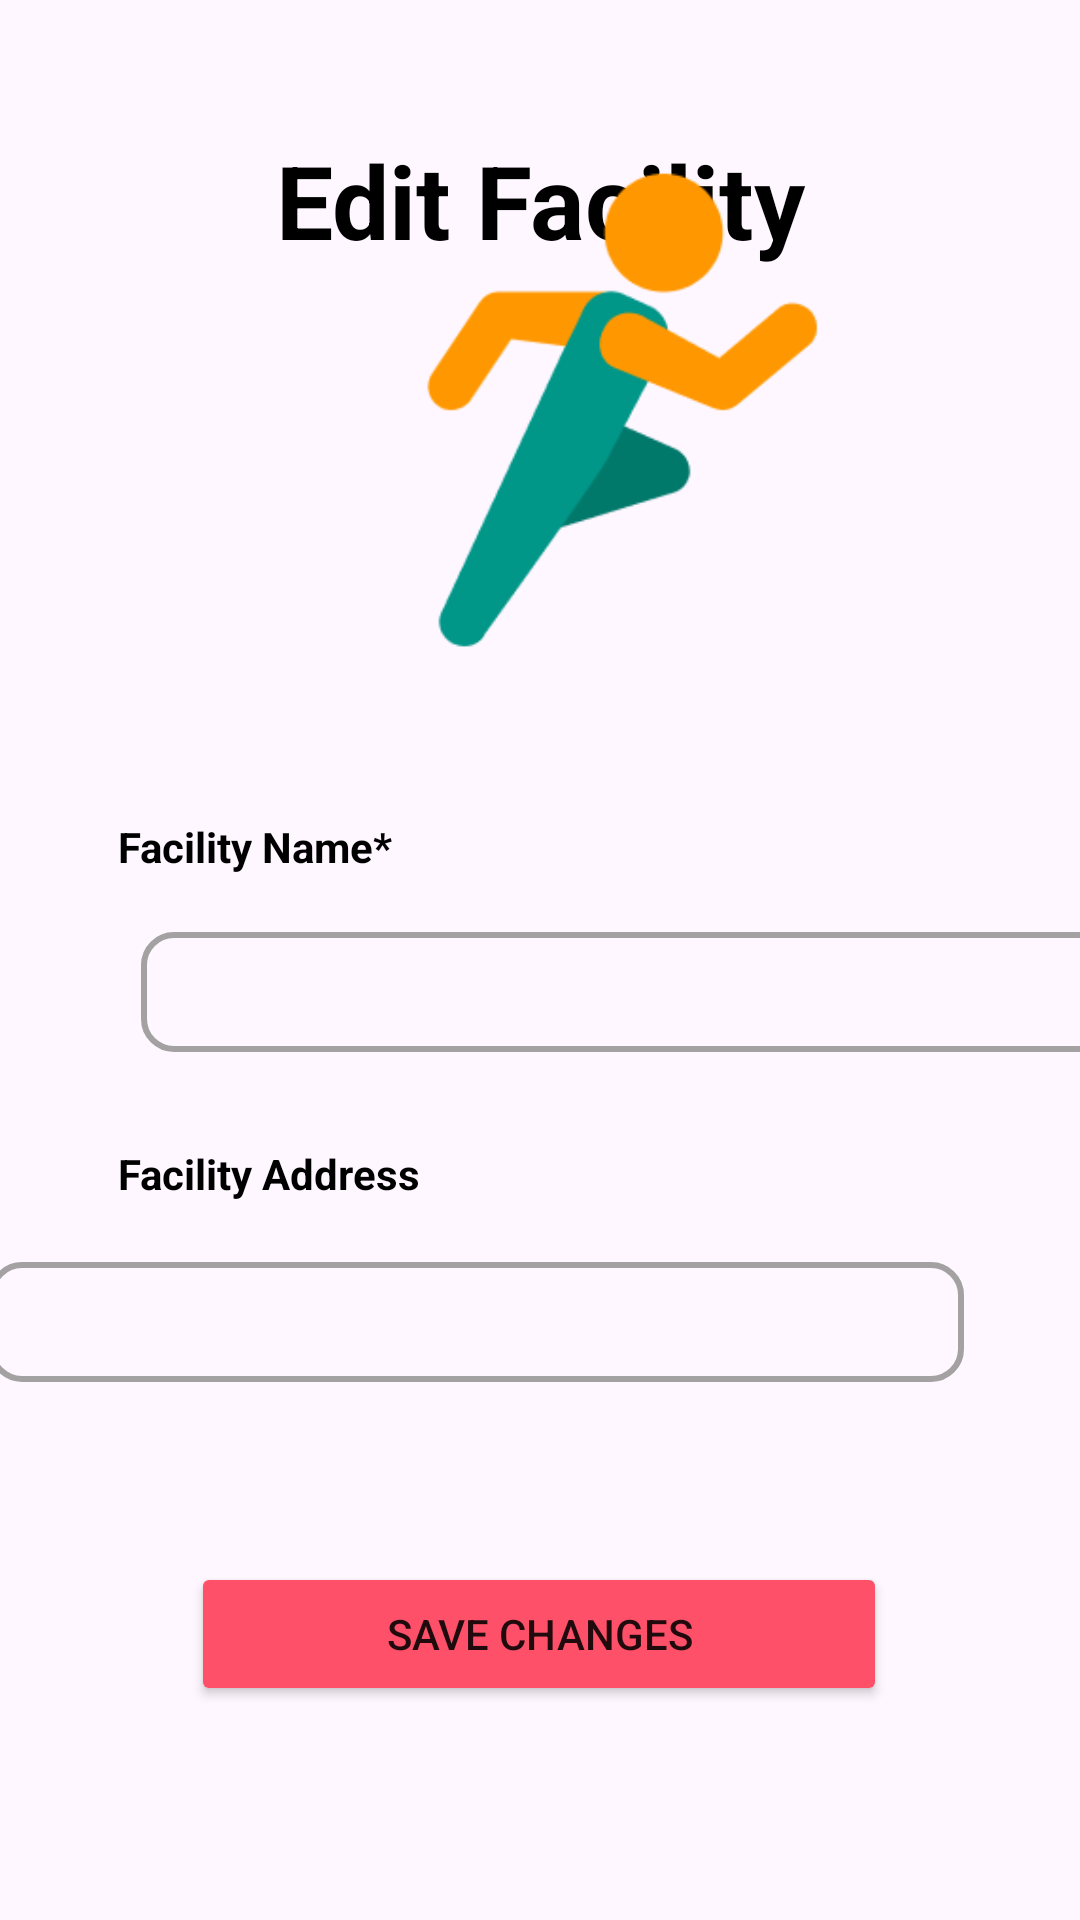

Android layout source for this screen:
<!-- AndroidManifest.xml: application theme Theme.MyApplication. -->
<!-- res/layout/fragment_facility_edit.xml -->
<?xml version="1.0" encoding="utf-8"?>
<androidx.constraintlayout.widget.ConstraintLayout xmlns:android="http://schemas.android.com/apk/res/android"
    xmlns:app="http://schemas.android.com/apk/res-auto"
    android:layout_width="match_parent"
    android:layout_height="match_parent"
    android:background="@color/appBackground">


    <TextView
        android:id="@+id/editFacilityTitle"
        android:layout_width="wrap_content"
        android:layout_height="wrap_content"
        android:layout_marginStart="80dp"
        android:layout_marginTop="44dp"
        android:layout_marginEnd="80dp"
        android:fontFamily="sans-serif"
        android:text="Edit Facility"
        android:textAlignment="center"
        android:textColor="#000000"
        android:textSize="34sp"
        android:textStyle="bold"
        app:layout_constraintEnd_toEndOf="parent"
        app:layout_constraintStart_toStartOf="parent"
        app:layout_constraintTop_toTopOf="parent" />

    <TextView
        android:id="@+id/editFacilityNameHeader"
        android:layout_width="wrap_content"
        android:layout_height="wrap_content"
        android:layout_marginTop="13dp"
        android:layout_marginBottom="5dp"
        android:text="Facility Name*"
        android:textColor="#000000"
        android:textStyle="bold"
        app:layout_constraintBottom_toTopOf="@+id/editFacilityName"
        app:layout_constraintEnd_toEndOf="parent"
        app:layout_constraintHorizontal_bias="0.147"
        app:layout_constraintStart_toStartOf="parent"
        app:layout_constraintTop_toBottomOf="@+id/imageView" />

    <EditText
        android:id="@+id/editFacilityName"
        android:layout_width="325dp"
        android:layout_height="40dp"
        android:layout_marginStart="47dp"
        android:layout_marginTop="14dp"
        android:layout_marginEnd="64dp"
        android:layout_marginBottom="20dp"
        android:background="@drawable/edit_text_box"
        android:backgroundTintMode="add"
        android:drawableTint="#00865353"
        android:inputType="text"
        app:layout_constraintBottom_toTopOf="@+id/facilityAddressHeader"
        app:layout_constraintEnd_toEndOf="parent"
        app:layout_constraintHorizontal_bias="0.0"
        app:layout_constraintStart_toStartOf="parent"
        app:layout_constraintTop_toBottomOf="@+id/editFacilityNameHeader"
        app:layout_constraintVertical_bias="0.0" />

    <TextView
        android:id="@+id/facilityAddressHeader"
        android:layout_width="wrap_content"
        android:layout_height="wrap_content"
        android:layout_marginTop="11dp"
        android:layout_marginBottom="15dp"
        android:text="Facility Address"
        android:textColor="#000000"
        android:textStyle="bold"
        app:layout_constraintBottom_toTopOf="@+id/editFacilityAddress"
        app:layout_constraintEnd_toEndOf="parent"
        app:layout_constraintHorizontal_bias="0.152"
        app:layout_constraintStart_toStartOf="parent"
        app:layout_constraintTop_toBottomOf="@+id/editFacilityName" />

    <EditText
        android:id="@+id/editFacilityAddress"
        android:layout_width="325dp"
        android:layout_height="40dp"
        android:layout_marginStart="48dp"
        android:layout_marginTop="5dp"
        android:layout_marginEnd="39dp"
        android:layout_marginBottom="50dp"
        android:background="@drawable/edit_text_box"
        android:backgroundTintMode="multiply"
        android:drawableTint="#865353"
        android:inputType="text"
        app:layout_constraintBottom_toTopOf="@+id/editFacilityButton"
        app:layout_constraintEnd_toEndOf="parent"
        app:layout_constraintHorizontal_bias="1.0"
        app:layout_constraintStart_toStartOf="parent"
        app:layout_constraintTop_toBottomOf="@+id/facilityAddressHeader" />

    <Button
        android:id="@+id/editFacilityButton"
        android:layout_width="wrap_content"
        android:layout_height="wrap_content"
        android:layout_marginStart="145dp"
        android:layout_marginTop="10dp"
        android:layout_marginEnd="146dp"
        android:layout_marginBottom="150dp"
        android:backgroundTint="@color/submitButtonColor"
        android:paddingHorizontal="65dp"
        android:text="Save Changes"
        app:cornerRadius="6dp"
        app:layout_constraintBottom_toBottomOf="parent"
        app:layout_constraintEnd_toEndOf="parent"
        app:layout_constraintStart_toStartOf="parent"
        app:layout_constraintTop_toBottomOf="@+id/editFacilityAddress" />

    <ImageView
        android:id="@+id/imageView"
        android:layout_width="189dp"
        android:layout_height="222dp"
        android:layout_marginStart="111dp"
        android:layout_marginTop="15dp"
        android:layout_marginEnd="111dp"
        android:layout_marginBottom="12dp"
        app:layout_constraintBottom_toTopOf="@+id/editFacilityNameHeader"
        app:layout_constraintEnd_toEndOf="parent"
        app:layout_constraintHorizontal_bias="0.0"
        app:layout_constraintStart_toStartOf="parent"
        app:layout_constraintTop_toBottomOf="@+id/editFacilityTitle"
        app:srcCompat="@drawable/facilityphoto" />
</androidx.constraintlayout.widget.ConstraintLayout>
<!-- resources referenced by this layout -->
<resources>
  <color name="appBackground">#FEF7FF</color>
  <color name="submitButtonColor">#FF5069</color>
  <!-- drawable edit_text_box (drawable) -->
  <?xml version="1.0" encoding="utf-8"?>
  <shape xmlns:android="http://schemas.android.com/apk/res/android"
      android:shape="rectangle">
      <solid android:color="@color/appBackground" />
      <corners android:radius="10dp" />
      <stroke android:color="@color/editTextboxBorder"
          android:width="2dp" />
  </shape>
  <!-- drawable facilityphoto: png bitmap (drawable, 6106 bytes) -->
  <style name="Theme.MyApplication." parent="Theme.MaterialComponents.DayNight.DarkActionBar">
          
          <item name="colorPrimary">@color/purple_500</item>
          <item name="colorPrimaryVariant">@color/purple_700</item>
          <item name="colorOnPrimary">@color/white</item>
          
          <item name="colorSecondary">@color/teal_200</item>
          <item name="colorSecondaryVariant">@color/teal_700</item>
          <item name="colorOnSecondary">@color/black</item>
          
          <item name="android:statusBarColor">?attr/colorPrimaryVariant</item>
          
      </style>
  <color name="editTextboxBorder">#A3A1A1</color>
  <color name="purple_500">#FF6200EE</color>
  <color name="purple_700">#FF3700B3</color>
  <color name="white">#FFFFFFFF</color>
  <color name="teal_200">#FF03DAC5</color>
  <color name="teal_700">#FF018786</color>
  <color name="black">#FF000000</color>
</resources>
